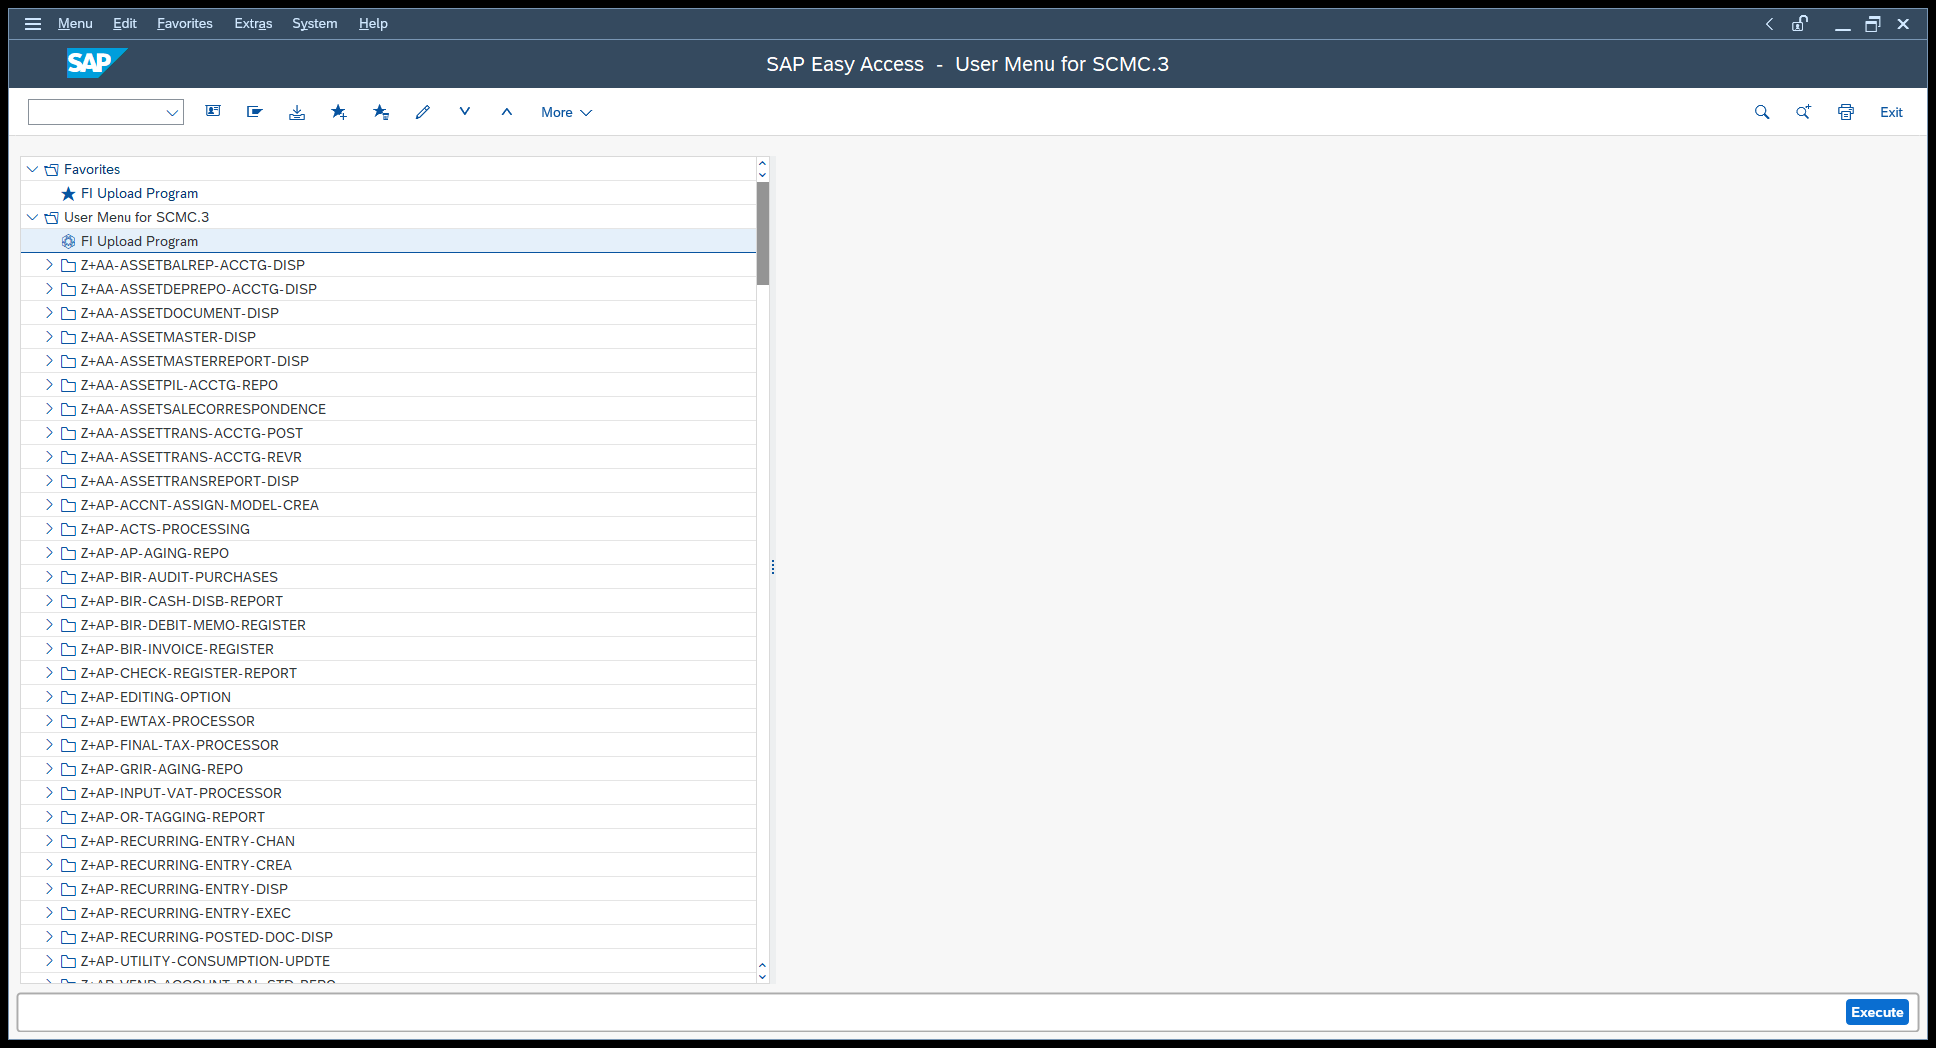
Task: SM_Snacktime_Downloading_Performer
Workflow: SAP_LogOff

Step 1: SAP Easy Access  -  Application on the element in window 'SAP Easy Access  -  User Menu for SCMC.3' (saplogon.exe)
